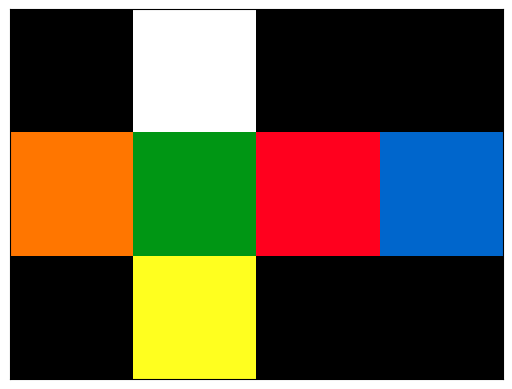

Here is the Python script that generated this plot:
from matplotlib import pyplot as plt
import numpy as np
from itertools import combinations


class Cube():
    def __init__(self):
        plt.ion() # interactive plotting
        self.corners = {i : Corner(i) for i in range(1,9)}
        self.edges = {i : Edge(i) for i in range(1,13)}
        self.centers = {i : Center(i) for i in range(1,7)}

        self.aligned_x = 1
        self.aligned_y = 1
        self.aligned_z = 1
        
        # the edges are a list of the indices of the edges currently in the slots ORDER MATTERS
        self.top = {'edges':[1,2,3,4], 'corners':[1,2,3,4], 'center':1}
        self.middle = {'edges': [5,6,7,8], 'centers': [2,3,4,5]}
        self.bottom = {'edges':[9,10,11,12],'corners':[5,6,7,8], 'center':6}

        # Working on refactoring and removing this unnecessary code
        # self.front = {'edges':[1,5,6,9],'corners':[1,2,5,6], 'center':2}
        # self.back = {'edges':[3,7,8,11],'corners':[3,4,7,8], 'center':4}
        # self.left = {'edges':[4,5,8,12],'corners':[1,4,5,8], 'center':5}
        # self.right = {'edges':[2,6,7,10],'corners':[2,3,6,7], 'center':3}
        # self.middle_y = {'edges':[1,3,9,11],'centers':[1,2,4,6]}
        # self.middle_z = {'edges':[2,4,10,12],'centers':[1,3,5,6]}

        self.net = np.array([[0.,0,0,1,1,1,0,0,0,0,0,0],
                 [0.,0,0,1,1,1,0,0,0,0,0,0],
                 [0.,0,0,1,1,1,0,0,0,0,0,0],
                 [1.,1,1,1,1,1,1,1,1,1,1,1],
                 [1.,1,1,1,1,1,1,1,1,1,1,1],
                 [1.,1,1,1,1,1,1,1,1,1,1,1],
                 [0.,0,0,1,1,1,0,0,0,0,0,0],
                 [0.,0,0,1,1,1,0,0,0,0,0,0],
                 [0.,0,0,1,1,1,0,0,0,0,0,0]])
        self.net = np.repeat(self.net[:,:,np.newaxis],3,axis=2)

        self.white = (1,1,1)
        self.yellow = (1,1,31/255)
        self.green = (0,150/255,20/255)
        self.blue = (0,102/255,204/255)
        self.red = (1,0,30/255)
        self.orange = (1,118/255,0)

        self.net[:3,3:6,:] = self.white
        self.net[6:9,3:6,:] = self.yellow
        self.net[3:6,:3,:] = self.orange
        self.net[3:6,3:6,:] = self.green
        self.net[3:6,6:9,:] = self.red
        self.net[3:6,9:12,:] = self.blue

        self.edge_coords = {
            1 : [(2,4),(3,4)],
            2 : [(1,5),(3,7)],
            3 : [(0,4),(3,10)],
            4 : [(1,3),(3,1)],
            5 : [(4,3),(4,2)],
            6 : [(4,5),(4,6)],
            7 : [(4,9),(4,8)],
            8 : [(4,11),(4,0)],
            9 : [(6,4),(5,4)],
            10 : [(7,5),(5,7)],
            11 : [(8,4),(5,10)],
            12 : [(7,3),(5,1)]
        }

        self.corner_coords = {
            1 : [(2,3),(3,3),(3,2)],
            2 : [(2,5),(3,6),(3,5)],
            3 : [(0,5),(3,9),(3,8)],
            4 : [(0,3),(3,0),(3,11)],
            5 : [(6,3),(5,2),(5,3)],
            6 : [(6,5),(5,5),(5,6)],
            7 : [(8,5),(5,8),(5,9)],
            8 : [(8,3),(5,11),(5,0)],
        }

        self.center_coords = {
            1 : (1,4),
            2 : (4,4),
            3 : (4,7),
            4 : (4,10),
            5 : (4,1),
            6 : (7,4)
        }

        self.render()

        self.undo_cache = []
        self.undo_counter = -1

    def primed(self,command):
        primed_command = ''
        for letter in command.split()[::-1]:
            if "'" in letter:
                letter = letter[:-1]
            else:
                letter += "'"
            primed_command += letter
            primed_command += " "

        return primed_command

    def undo(self):
        if len(self.undo_cache) == 0 or -self.undo_counter > len(self.undo_cache):
            print("Nothing to undo")
        else:
            undo_command = self.undo_cache[self.undo_counter]
            self.undo_counter -= 1
            cube.move(self.primed(undo_command), cache=False)
            print("Undo",undo_command)
    def redo(self):
        if self.undo_counter == -1:
            print("Nothing to redo")
        else:
            command = self.undo_cache[self.undo_counter + 1]
            cube.move(command, cache=False)
            self.undo_counter += 1
            print("Redo",command)
    def solve(self):
        self.__init__()

    def scramble(self):
        choices = ['F','B','R','L','U','D','F2','B2','R2','L2','U2','D2',"F'","B'","R'","L'","U'","D'","M","E","S","M2","E2","S2"]
        command = ''
        for i in range(28):
            command += choices[np.random.randint(0,21)]
            command += ' '
        self.move(command)
        print(command)

    def is_solved(self):
        oriented = 0
        for i in range(1,9):
            oriented += self.corners[i].orientation
            if self.corners[i].position != self.corners[i].label:
                return False
        for i in range(1,13):
            oriented += self.edges[i].orientation
            if self.edges[i].position != self.edges[i].label:
                return False
        return oriented == 0


    def update_positions(self):
        #update across top, middle, and bottom
        for i,e in enumerate(self.top['edges']):
            self.edges[e].position = i+1
        for i,c in enumerate(self.top['corners']):
            self.corners[c].position = i+1
        self.centers[self.top['center']].position = 1

        for i,e in enumerate(self.middle['edges']):
            self.edges[e].position = i+5
        for i,c in enumerate(self.middle['centers']):
            self.centers[c].position = i+2

        for i,e in enumerate(self.bottom['edges']):
            self.edges[e].position = i+9
        for i,c in enumerate(self.bottom['corners']):
            self.corners[c].position = i+5
        self.centers[self.bottom['center']].position = 6

    def permute(self,x,permutation):
        # permute(x,[1,2,3,0])
        # 0 --> 1
        # 1 --> 2
        # 2 --> 3
        # 3 --> 0
        # the permutation is the outcome, by indices
        y = x.copy()
        for i in range(len(x)):
            x[i] = y[permutation[i]]
        return x

    def move(self, command, cache=True):
        if cache:
            if self.undo_counter != -1:
                self.undo_cache = self.undo_cache[:self.undo_counter+1]
                self.undo_counter = -1
            self.undo_cache.append(command)
        command = command.split()
        for letter in command:
            if letter.upper() in ["U2","U2'"]:
                self.move_("U")
                self.move_("U")
            elif letter.upper() in ["D2","D2'"]:
                self.move_("D")
                self.move_("D")
            elif letter.upper() in ["F2","F2'"]:
                self.move_("F")
                self.move_("F")
            elif letter.upper() in ["B2","B2'"]:
                self.move_("B")
                self.move_("B")
            elif letter.upper() in ["R2","R2'"]:
                self.move_("R")
                self.move_("R")
            elif letter.upper() in ["L2","L2'"]:
                self.move_("L")
                self.move_("L")
            elif letter.upper() == "R'":
                self.move_("R")
                self.move_("R")
                self.move_("R")
            elif letter.upper() == "L'":
                self.move_("L")
                self.move_("L")
                self.move_("L")
            elif letter.upper() == "F'":
                self.move_("F")
                self.move_("F")
                self.move_("F")
            elif letter.upper() == "B'":
                self.move_("B")
                self.move_("B")
                self.move_("B")
            elif letter.upper() == "U'":
                self.move_("U")
                self.move_("U")
                self.move_("U")
            elif letter.upper() == "D'":
                self.move_("D")
                self.move_("D")
                self.move_("D")
            elif letter.upper() == "X":
                self.move_("L")
                self.move_("L")
                self.move_("L")
                self.move_("R")
                self.move_("M")
                self.move_("M")
                self.move_("M")
            elif letter.upper() == "X'":
                self.move_("L")
                self.move_("R")
                self.move_("R")
                self.move_("R")
                self.move_("M")
            elif letter.upper() in ["X2","X2'"]:
                self.move_("L")
                self.move_("R")
                self.move_("M")
                self.move_("L")
                self.move_("R")
                self.move_("M")
            elif letter.upper() == "M'":
                self.move_("M")
                self.move_("M")
                self.move_("M")
            elif letter.upper() in ["M2","M2'"]:
                self.move_("M")
                self.move_("M")
            elif letter.upper() in ["E2","E2'"]:
                self.move_("E")
                self.move_("E")
            elif letter.upper() == "E'":
                self.move_("E")
                self.move_("E")
                self.move_("E")
            elif letter.upper() == "Y":
                self.move_("E")
                self.move_("E")
                self.move_("E")
                self.move_("U")
                self.move_("D")
                self.move_("D")
                self.move_("D")
            elif letter.upper() == "Y'":
                self.move_("E")
                self.move_("U")
                self.move_("U")
                self.move_("U")
                self.move_("D")
            elif letter.upper() in ["Y2","Y2'"]:
                self.move_("E")
                self.move_("U")
                self.move_("D")
                self.move_("E")
                self.move_("U")
                self.move_("D")
            elif letter.upper() == "S'":
                self.move_("S")
                self.move_("S")
                self.move_("S")
            elif letter.upper() in ["S2","S2'"]:
                self.move_("S")
                self.move_("S")
            elif letter.upper() == "Z":
                self.move_("S")
                self.move_("F")
                self.move_("B")
                self.move_("B")
                self.move_("B")
            elif letter.upper() == "Z'":
                self.move_("S")
                self.move_("S")
                self.move_("S")
                self.move_("F")
                self.move_("F")
                self.move_("F")
                self.move_("B")
            elif letter.upper() in ["Z2","Z2'"]:
                self.move_("S")
                self.move_("F")
                self.move_("B")
                self.move_("S")
                self.move_("F")
                self.move_("B")
            elif letter.upper() == "FW":
                self.move_("F")
                self.move_("S")
            elif letter.upper() == "FW'":
                self.move_("F")
                self.move_("F")
                self.move_("F")
                self.move_("S")
                self.move_("S")
                self.move_("S")
            elif letter.upper() in ["FW2","FW2'"]:
                self.move_("F")
                self.move_("S")
                self.move_("F")
                self.move_("S")
            elif letter.upper() == "BW":
                self.move_("B")
                self.move_("S")
                self.move_("S")
                self.move_("S")
            elif letter.upper() == "BW'":
                self.move_("B")
                self.move_("B")
                self.move_("B")
                self.move_("S")
            elif letter.upper() in ["BW2","BW2'"]:
                self.move_("B")
                self.move_("S")
                self.move_("B")
                self.move_("S")
            elif letter.upper() == "RW":
                self.move_("R")
                self.move_("M")
                self.move_("M")
                self.move_("M")
            elif letter.upper() == "RW'":
                self.move_("R")
                self.move_("R")
                self.move_("R")
                self.move_("M")
            elif letter.upper() in ["RW2","RW2'"]:
                self.move_("R")
                self.move_("M")
                self.move_("R")
                self.move_("M")
            elif letter.upper() == "LW":
                self.move_("L")
                self.move_("M")
            elif letter.upper() == "LW'":
                self.move_("L")
                self.move_("L")
                self.move_("L")
                self.move_("M")
                self.move_("M")
                self.move_("M")
            elif letter.upper() in ["LW2","LW2'"]:
                self.move_("L")
                self.move_("M")
                self.move_("L")
                self.move_("M")
            elif letter.upper() == "UW":
                self.move_("U")
                self.move_("E")
                self.move_("E")
                self.move_("E")
            elif letter.upper() == "UW'":
                self.move_("U")
                self.move_("U")
                self.move_("U")
                self.move_("E")
            elif letter.upper() in ["UW2","UW2'"]:
                self.move_("U")
                self.move_("E")
                self.move_("U")
                self.move_("E")
            elif letter.upper() == "DW":
                self.move_("D")
                self.move_("E")
            elif letter.upper() == "DW'":
                self.move_("D")
                self.move_("D")
                self.move_("D")
                self.move_("E")
                self.move_("E")
                self.move_("E")
            elif letter.upper() in ["DW2","DW2'"]:
                self.move_("D")
                self.move_("E")
                self.move_("D")
                self.move_("E")
            else:
                self.move_(letter)
        self.render()

    def move_(self,command):
        # a single letter (or letter prime) move
        command = command.upper()

        if command == "U":
            self.permute(self.top['edges'],[1,2,3,0])
            self.permute(self.top['corners'],[1,2,3,0])
            self.update_positions()

        elif command == "D":
            self.permute(self.bottom['edges'],[3,0,1,2])
            self.permute(self.bottom['corners'],[3,0,1,2])
            self.update_positions()

        elif command == "F":
            # Update orientation of edges
            self.edges[self.top['edges'][0]].orientation = (self.edges[self.top['edges'][0]].orientation + 1) % 2
            self.edges[self.middle['edges'][0]].orientation = (self.edges[self.middle['edges'][0]].orientation + 1) % 2
            self.edges[self.middle['edges'][1]].orientation = (self.edges[self.middle['edges'][1]].orientation + 1) % 2
            self.edges[self.bottom['edges'][0]].orientation = (self.edges[self.bottom['edges'][0]].orientation + 1) % 2

            # Update orientation of corners
            self.corners[self.top['corners'][0]].orientation = (self.corners[self.top['corners'][0]].orientation + 2) % 3
            self.corners[self.top['corners'][1]].orientation = (self.corners[self.top['corners'][1]].orientation + 1) % 3
            self.corners[self.bottom['corners'][0]].orientation = (self.corners[self.bottom['corners'][0]].orientation + 1) % 3
            self.corners[self.bottom['corners'][1]].orientation = (self.corners[self.bottom['corners'][1]].orientation + 2) % 3

            # Permute edges
            temp = self.top['edges'][0]
            self.top['edges'][0] = self.middle['edges'][0]
            self.middle['edges'][0] = self.bottom['edges'][0]
            self.bottom['edges'][0] = self.middle['edges'][1]
            self.middle['edges'][1] = temp

            # Permute corners
            temp = self.top['corners'][0]
            self.top['corners'][0] = self.bottom['corners'][0]
            self.bottom['corners'][0] = self.bottom['corners'][1]
            self.bottom['corners'][1] = self.top['corners'][1]
            self.top['corners'][1] = temp

            self.update_positions()

        elif command == "R":
            # Update orientation of corners only
            self.corners[self.top['corners'][1]].orientation = (self.corners[
                                                                    self.top['corners'][1]].orientation + 2) % 3
            self.corners[self.top['corners'][2]].orientation = (self.corners[
                                                                    self.top['corners'][2]].orientation + 1) % 3
            self.corners[self.bottom['corners'][1]].orientation = (self.corners[
                                                                       self.bottom['corners'][1]].orientation + 1) % 3
            self.corners[self.bottom['corners'][2]].orientation = (self.corners[
                                                                       self.bottom['corners'][2]].orientation + 2) % 3

            # Permute edges
            temp = self.top['edges'][1]
            self.top['edges'][1] = self.middle['edges'][1]
            self.middle['edges'][1] = self.bottom['edges'][1]
            self.bottom['edges'][1] = self.middle['edges'][2]
            self.middle['edges'][2] = temp

            # Permute corners
            temp = self.top['corners'][1]
            self.top['corners'][1] = self.bottom['corners'][1]
            self.bottom['corners'][1] = self.bottom['corners'][2]
            self.bottom['corners'][2] = self.top['corners'][2]
            self.top['corners'][2] = temp

            self.update_positions()

        elif command == "B":
            # Update orientation of edges
            self.edges[self.top['edges'][2]].orientation = (self.edges[self.top['edges'][2]].orientation + 1) % 2
            self.edges[self.middle['edges'][2]].orientation = (self.edges[self.middle['edges'][2]].orientation + 1) % 2
            self.edges[self.middle['edges'][3]].orientation = (self.edges[self.middle['edges'][3]].orientation + 1) % 2
            self.edges[self.bottom['edges'][2]].orientation = (self.edges[self.bottom['edges'][2]].orientation + 1) % 2

            # Update orientation of corners
            self.corners[self.top['corners'][2]].orientation = (self.corners[
                                                                    self.top['corners'][2]].orientation + 2) % 3
            self.corners[self.top['corners'][3]].orientation = (self.corners[
                                                                    self.top['corners'][3]].orientation + 1) % 3
            self.corners[self.bottom['corners'][2]].orientation = (self.corners[
                                                                       self.bottom['corners'][2]].orientation + 1) % 3
            self.corners[self.bottom['corners'][3]].orientation = (self.corners[
                                                                       self.bottom['corners'][3]].orientation + 2) % 3

            # Permute edges
            temp = self.top['edges'][2]
            self.top['edges'][2] = self.middle['edges'][2]
            self.middle['edges'][2] = self.bottom['edges'][2]
            self.bottom['edges'][2] = self.middle['edges'][3]
            self.middle['edges'][3] = temp

            # Permute corners
            temp = self.top['corners'][2]
            self.top['corners'][2] = self.bottom['corners'][2]
            self.bottom['corners'][2] = self.bottom['corners'][3]
            self.bottom['corners'][3] = self.top['corners'][3]
            self.top['corners'][3] = temp

            self.update_positions()

        elif command == "L":
            # Update orientation of corners only
            self.corners[self.top['corners'][0]].orientation = (self.corners[
                                                                    self.top['corners'][0]].orientation + 1) % 3
            self.corners[self.top['corners'][3]].orientation = (self.corners[
                                                                    self.top['corners'][3]].orientation + 2) % 3
            self.corners[self.bottom['corners'][0]].orientation = (self.corners[
                                                                       self.bottom['corners'][0]].orientation + 2) % 3
            self.corners[self.bottom['corners'][3]].orientation = (self.corners[
                                                                       self.bottom['corners'][3]].orientation + 1) % 3

            # Permute edges
            temp = self.top['edges'][3]
            self.top['edges'][3] = self.middle['edges'][3]
            self.middle['edges'][3] = self.bottom['edges'][3]
            self.bottom['edges'][3] = self.middle['edges'][0]
            self.middle['edges'][0] = temp

            # Permute corners
            temp = self.top['corners'][3]
            self.top['corners'][3] = self.bottom['corners'][3]
            self.bottom['corners'][3] = self.bottom['corners'][0]
            self.bottom['corners'][0] = self.top['corners'][0]
            self.top['corners'][0] = temp

            self.update_positions()

        elif command == "M":
            # Permute centers
            temp = self.top['center']
            self.top['center'] = self.middle['centers'][2]
            self.middle['centers'][2] = self.bottom['center']
            self.bottom['center'] = self.middle['centers'][0]
            self.middle['centers'][0] = temp

            # Orient edges
            self.edges[self.top['edges'][0]].orientation = (self.edges[self.top['edges'][0]].orientation + 1) % 2
            self.edges[self.top['edges'][2]].orientation = (self.edges[self.top['edges'][2]].orientation + 1) % 2
            self.edges[self.bottom['edges'][0]].orientation = (self.edges[self.bottom['edges'][0]].orientation + 1) % 2
            self.edges[self.bottom['edges'][2]].orientation = (self.edges[self.bottom['edges'][2]].orientation + 1) % 2

            # Permute edges
            temp = self.top['edges'][0]
            self.top['edges'][0] = self.top['edges'][2]
            self.top['edges'][2] = self.bottom['edges'][2]
            self.bottom['edges'][2] = self.bottom['edges'][0]
            self.bottom['edges'][0] = temp
            self.update_positions()

        elif command == "E":
            # Permute centers
            self.permute(self.middle['centers'],[3,0,1,2])
            self.permute(self.middle['edges'],[3,0,1,2])
            # Orient edges
            self.edges[self.middle['edges'][0]].orientation = (self.edges[self.middle['edges'][0]].orientation + 1) % 2
            self.edges[self.middle['edges'][1]].orientation = (self.edges[self.middle['edges'][1]].orientation + 1) % 2
            self.edges[self.middle['edges'][2]].orientation = (self.edges[self.middle['edges'][2]].orientation + 1) % 2
            self.edges[self.middle['edges'][3]].orientation = (self.edges[self.middle['edges'][3]].orientation + 1) % 2
            # Permute edges
            self.update_positions()

        elif command == "S":
            # Permute centers
            temp = self.top['center']
            self.top['center'] = self.middle['centers'][3]
            self.middle['centers'][3] = self.bottom['center']
            self.bottom['center'] = self.middle['centers'][1]
            self.middle['centers'][1] = temp

            # Orient edges
            self.edges[self.top['edges'][3]].orientation = (self.edges[self.top['edges'][3]].orientation + 1) % 2
            self.edges[self.top['edges'][1]].orientation = (self.edges[self.top['edges'][1]].orientation + 1) % 2
            self.edges[self.bottom['edges'][1]].orientation = (self.edges[self.bottom['edges'][1]].orientation + 1) % 2
            self.edges[self.bottom['edges'][3]].orientation = (self.edges[self.bottom['edges'][3]].orientation + 1) % 2

            # Permute edges
            temp = self.top['edges'][1]
            self.top['edges'][1] = self.top['edges'][3]
            self.top['edges'][3] = self.bottom['edges'][3]
            self.bottom['edges'][3] = self.bottom['edges'][1]
            self.bottom['edges'][1] = temp
            self.update_positions()

    def key2color(self,key):
        if key == 'w':
            return self.white
        elif key == 'y':
            return self.yellow
        elif key == 'g':
            return self.green
        elif key == 'b':
            return self.blue
        elif key == 'r':
            return self.red
        elif key == 'o':
            return self.orange
        else:
            raise ValueError("Invalid key")

    def render(self):
        # Render corners
        for i in range(1,9):
            orientation = self.corners[i].orientation
            xy1,xy2,xy3 = self.corner_coords[self.corners[i].position]
            color1, color2, color3 = self.corners[i].colors
            if orientation == 2: # needs to rotate ccw
                color1 = self.key2color(color1)
                color2 = self.key2color(color2)
                color3 = self.key2color(color3)
                x1,y1 = xy1
                x2,y2 = xy2
                x3,y3 = xy3
                self.net[x1,y1,:] = color3
                self.net[x2,y2,:] = color1
                self.net[x3,y3,:] = color2
            elif orientation == 1: # needs to rotate cw
                color1 = self.key2color(color1)
                color2 = self.key2color(color2)
                color3 = self.key2color(color3)
                x1,y1 = xy1
                x2,y2 = xy2
                x3,y3 = xy3
                self.net[x1,y1,:] = color2
                self.net[x2,y2,:] = color3
                self.net[x3,y3,:] = color1
            else: # orientation == 0: # oriented properly
                color1 = self.key2color(color1)
                color2 = self.key2color(color2)
                color3 = self.key2color(color3)
                x1,y1 = xy1
                x2,y2 = xy2
                x3,y3 = xy3
                self.net[x1,y1,:] = color1
                self.net[x2,y2,:] = color2
                self.net[x3,y3,:] = color3

        # Render edges
        for i in range(1,13): # an oriented middle edge is g/b touching w/y/g/b
        # a disoriented medge is o/r touching w/y
        # an oriented tedge w/y touching b/g
        # a disoriented tedge is w/y not touching w/y   or   w/y touching o/r
            disoriented = self.edges[i].orientation
            xy1,xy2 = self.edge_coords[self.edges[i].position]
            color1, color2 = self.edges[i].colors
            if color1 == self.centers[self.top['center']].color or color1 == self.centers[self.bottom['center']].color:
                if not disoriented:
                    color1 = self.key2color(color1)
                    color2 = self.key2color(color2)
                    x1,y1 = xy1
                    x2,y2 = xy2
                    self.net[x1,y1,:] = color1
                    self.net[x2,y2,:] = color2
                else: # w/y needs to be on g or b
                    color1 = self.key2color(color1)
                    color2 = self.key2color(color2)
                    x1,y1 = xy1
                    x2,y2 = xy2
                    self.net[x1,y1,:] = color2  # ordering switched
                    self.net[x2,y2,:] = color1
            else: # it's a middle edge with color1 = 'g' or 'b'
                if not disoriented:
                    color1 = self.key2color(color1)
                    color2 = self.key2color(color2)
                    x1,y1 = xy1
                    x2,y2 = xy2
                    self.net[x1,y1,:] = color1
                    self.net[x2,y2,:] = color2
                else:
                    color1 = self.key2color(color1)
                    color2 = self.key2color(color2)
                    x1,y1 = xy1
                    x2,y2 = xy2
                    self.net[x1,y1,:] = color2 # ordering switched
                    self.net[x2,y2,:] = color1

        # Render centers
        for i in range(1,7):
            x,y = self.center_coords[self.centers[i].position]
            color = self.key2color(self.centers[i].color)
            self.net[x,y,:] = color

        plt.xticks([])
        plt.yticks([])
        plt.imshow(self.net)
        plt.show()



class Cubie():
    def __init__(self):
        self.type = None
        self.corner_colors = {
            1 : ['w','g','o'],
            2 : ['w','r','g'],
            3 : ['w','b','r'],
            4 : ['w','o','b'],
            5 : ['y','o','g'],
            6 : ['y','g','r'],
            7 : ['y','r','b'],
            8 : ['y','b','o']
        }
        self.edge_colors = {
            1 : ['w','g'],
            2 : ['w','r'],
            3 : ['w','b'],
            4 : ['w','o'],

            5 : ['g','o'],
            6 : ['g','r'],
            7 : ['b','r'],
            8 : ['b','o'],

            9 : ['y','g'],
            10 : ['y','r'],
            11 : ['y','b'],
            12 : ['y','o']
        }
        self.center_colors = {
            1 : 'w',
            2 : 'g',
            3 : 'r',
            4 : 'b',
            5 : 'o',
            6 : 'y',
        }
    def about(self):
        print("COLORS:",self.colors,'\n',
              "ORIENTATION:",self.orientation,'\n',
              "POSITION:",self.position)

class Corner(Cubie):
    def __init__(self, corner_index):
        super(Corner, self).__init__()
        self.colors = self.corner_colors[corner_index]
        self.orientation = 0 # could also be 1 or 2
        self.label = corner_index
        self.type = 'corner'
        self.position = corner_index



class Edge(Cubie):
    def __init__(self, edge_index):
        super(Edge, self).__init__()
        self.colors = self.edge_colors[edge_index]
        self.orientation = 0 # correctly oriented
        self.label = edge_index
        self.type = 'edge'
        self.position = edge_index


class Center(Cubie):
    def __init__(self, center_index):
        super(Center, self).__init__()
        self.color = self.center_colors[center_index]
        self.label = center_index
        self.type = 'center'
        self.position = center_index
        #self.orientation = 0

def help():
    print("Welcome to cube help.",
          "To move the cube, simply type a command (or commands delimited with a space ' ') into \ncube.move('command')\n from the following list:\n",
          "F B R L U D M S E\n",
          "Doubles are supported (F2)\n",
          "Primes are supported (F',U'2)\n",
          "Middle slices supported (M,S,E)\n",
          "Rotate entire cube (x y z)\n",
          "To scramble, use cube.scramble()\n",
          "To solve, use cube.solve()\n",
          "To undo, use cube.undo()\n",
          "To redo, use cube.redo()")

if __name__ == "__main__":

    cube = Cube()
    print("Play with your cube! (For help: Type help())")